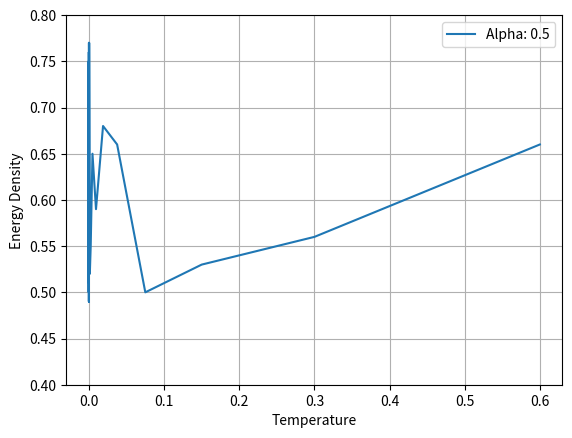

Generate this figure with matplotlib:
from copy import copy

import matplotlib.pyplot as plt
import numpy as np


class AdjNode:
    def __init__(self, name, value):
        self.name = name
        self.vertex = value
        self.next = None

    def __str__(self):
        return str(self.name)


class Graph:
    def __init__(self, num):
        self.V = num
        self.graph = [None] * self.V

    # Add edges
    def add_edge(self, s, d):
        node = AdjNode(d, d)
        node.next = self.graph[s]
        self.graph[s] = node

        node = AdjNode(s, s)
        node.next = self.graph[d]
        self.graph[d] = node

    # Initialize legal set
    def initialize(self, T_0=0.6):
        self.L = []
        choice = np.random.choice(self.V)
        #         print(choice)
        node = AdjNode(choice, choice)
        self.L.append((choice, node))
        self.FVS = [(i, AdjNode(i, i)) for i in range(self.V) if i != choice]
        self.T = T_0
        self.print_status()

    # Get energy of L:
    def get_energy(self):
        return self.V - len(self.L)

    def gen_rank(self):
        rank = {}
        for i, nd in enumerate(reversed(self.L)):
            rank[nd[0]] = i
        self.rank = rank
#         print(self.rank)

    def get_conflict(self):
        self.gen_rank()
        conflict_l = []
        for i in range(self.V):
            sum_ = 0
            temp = self.graph[i]
            while temp:
                try:
                    if (self.rank[i] - self.rank[temp.vertex]) > 0:
                        sum_ += 1
                except KeyError as e:
                    pass
                temp = temp.next
            if sum_ > 1:
                conflict_l.append(i)
        return conflict_l

    def run(self):
        # Choose a random vertex form FVS
        v = np.random.choice(len(self.FVS))
        # Find the first vertex it is neighbor with
        temp = self.graph[self.FVS[v][1].vertex]
        #         print(self.FVS[v])
        # Find its neighbors
        neighbor_L = []
        while temp:
            #             print(temp)
            for i, node in enumerate(self.L):
                #                 print('\t', node)
                if node[1].vertex == temp.vertex:
                    #                     print("Neighbor found")
                    neighbor_L.append(i)
            temp = temp.next


#         temp = self.FVS[v]
#         print(neighbor_L)

        neighbor_n = len(neighbor_L)
        if neighbor_n == 0:
            #             print("First Case")
            self.L.append(self.FVS[v])
            self.FVS.pop(v)
        elif neighbor_n == 1:
            #             print("Second Case")
            self.L.insert(neighbor_L[0], self.FVS[v])
            self.FVS.pop(v)
        else:
            #             print("Third Case")
            idx = max(neighbor_L)
            self.L.insert(neighbor_L.index(idx), self.FVS[v])
            self.FVS.pop(v)

            conflict_l = self.get_conflict()

            del_E = -1 + len(conflict_l)
            if del_E <= 0:
                for i, nd in enumerate(self.L):
                    if nd[1].vertex in conflict_l:
                        self.FVS.append(self.L[i])
                        self.L.pop(i)
            else:
                rnd = np.random.uniform()
                if rnd < np.exp(-del_E / self.T):
                    for i, nd in enumerate(self.L):
                        if nd[1].vertex in conflict_l:
                            self.FVS.append(self.L[i])
                            self.L.pop(i)
        self.print_status()
        #         print()

        return copy(self.FVS), self.get_energy()

    # Print the graph

    def print_status(self):
        return
        print("FVS : ", end='\t')
        for i, node in self.FVS:
            print(i, end=', ')
        print()
        print("L : ", end='\t')
        for i, node in self.L:
            print(i, end=', ')
        print()

    def print_agraph(self):
        for i in range(self.V):
            print("Vertex " + str(i) + ":", end="")
            temp = self.graph[i]
            while temp:
                print(" -> {}".format(temp.vertex), end="")
                temp = temp.next
            print(" \n")

    def print_set(self, set_):
        for node in set_:
            print(node)
        print()

if __name__ == "__main__":
    V = 100
    mean_deg = 10
    alpha = 0.50

    # Create graph and edges
    graph = Graph(V)
    for i in range(V):
        for j in range(i + 1, V):
            if i == j:
                continue
            if np.random.uniform() < mean_deg / V:
                graph.add_edge(i, j)

#     graph.print_agraph()

    T = 0.6

    fvs_all = {}
    energy_all = {}
    min_energy = V
    best_t = T

    n_fail = 0
    while n_fail < 50:
        graph.initialize(T)

        N_t = 50
        fvs_l = []
        energy_l = []
        for _ in range(N_t):
            fvs, energy = graph.run()
            fvs_l.append(fvs)
            energy_l.append(energy)

        min_en = min(energy_l)
        if min_en < min_energy:
            min_energy = min_en
            n_fail = -1
            best_t = T

        fvs_all[T] = fvs_l[energy_l.index(min_en)]
        energy_all[T] = min_en

        n_fail += 1
        T -= T * alpha

    fig, ax = plt.subplots(nrows=1, ncols=1, dpi=300)
    x = list(energy_all.keys())
    y = list(energy_all.values())
    ax.plot(x, np.array(y) / V, label="Alpha: " + str(alpha))
    ax.set_ylabel("Energy Density")
    ax.set_xlabel("Temperature")
    ax.set_ylim([0.4, 0.8])
    ax.grid(True)
    ax.legend()
    plt.show()

#     print("Size of FVS : ", energy_all[best_t])
# #     print(len(fvs_all[best_t]))
#     print('FVS : ')
#     for vertex in fvs_all[best_t]:
#         print(vertex[0], end=", ")
